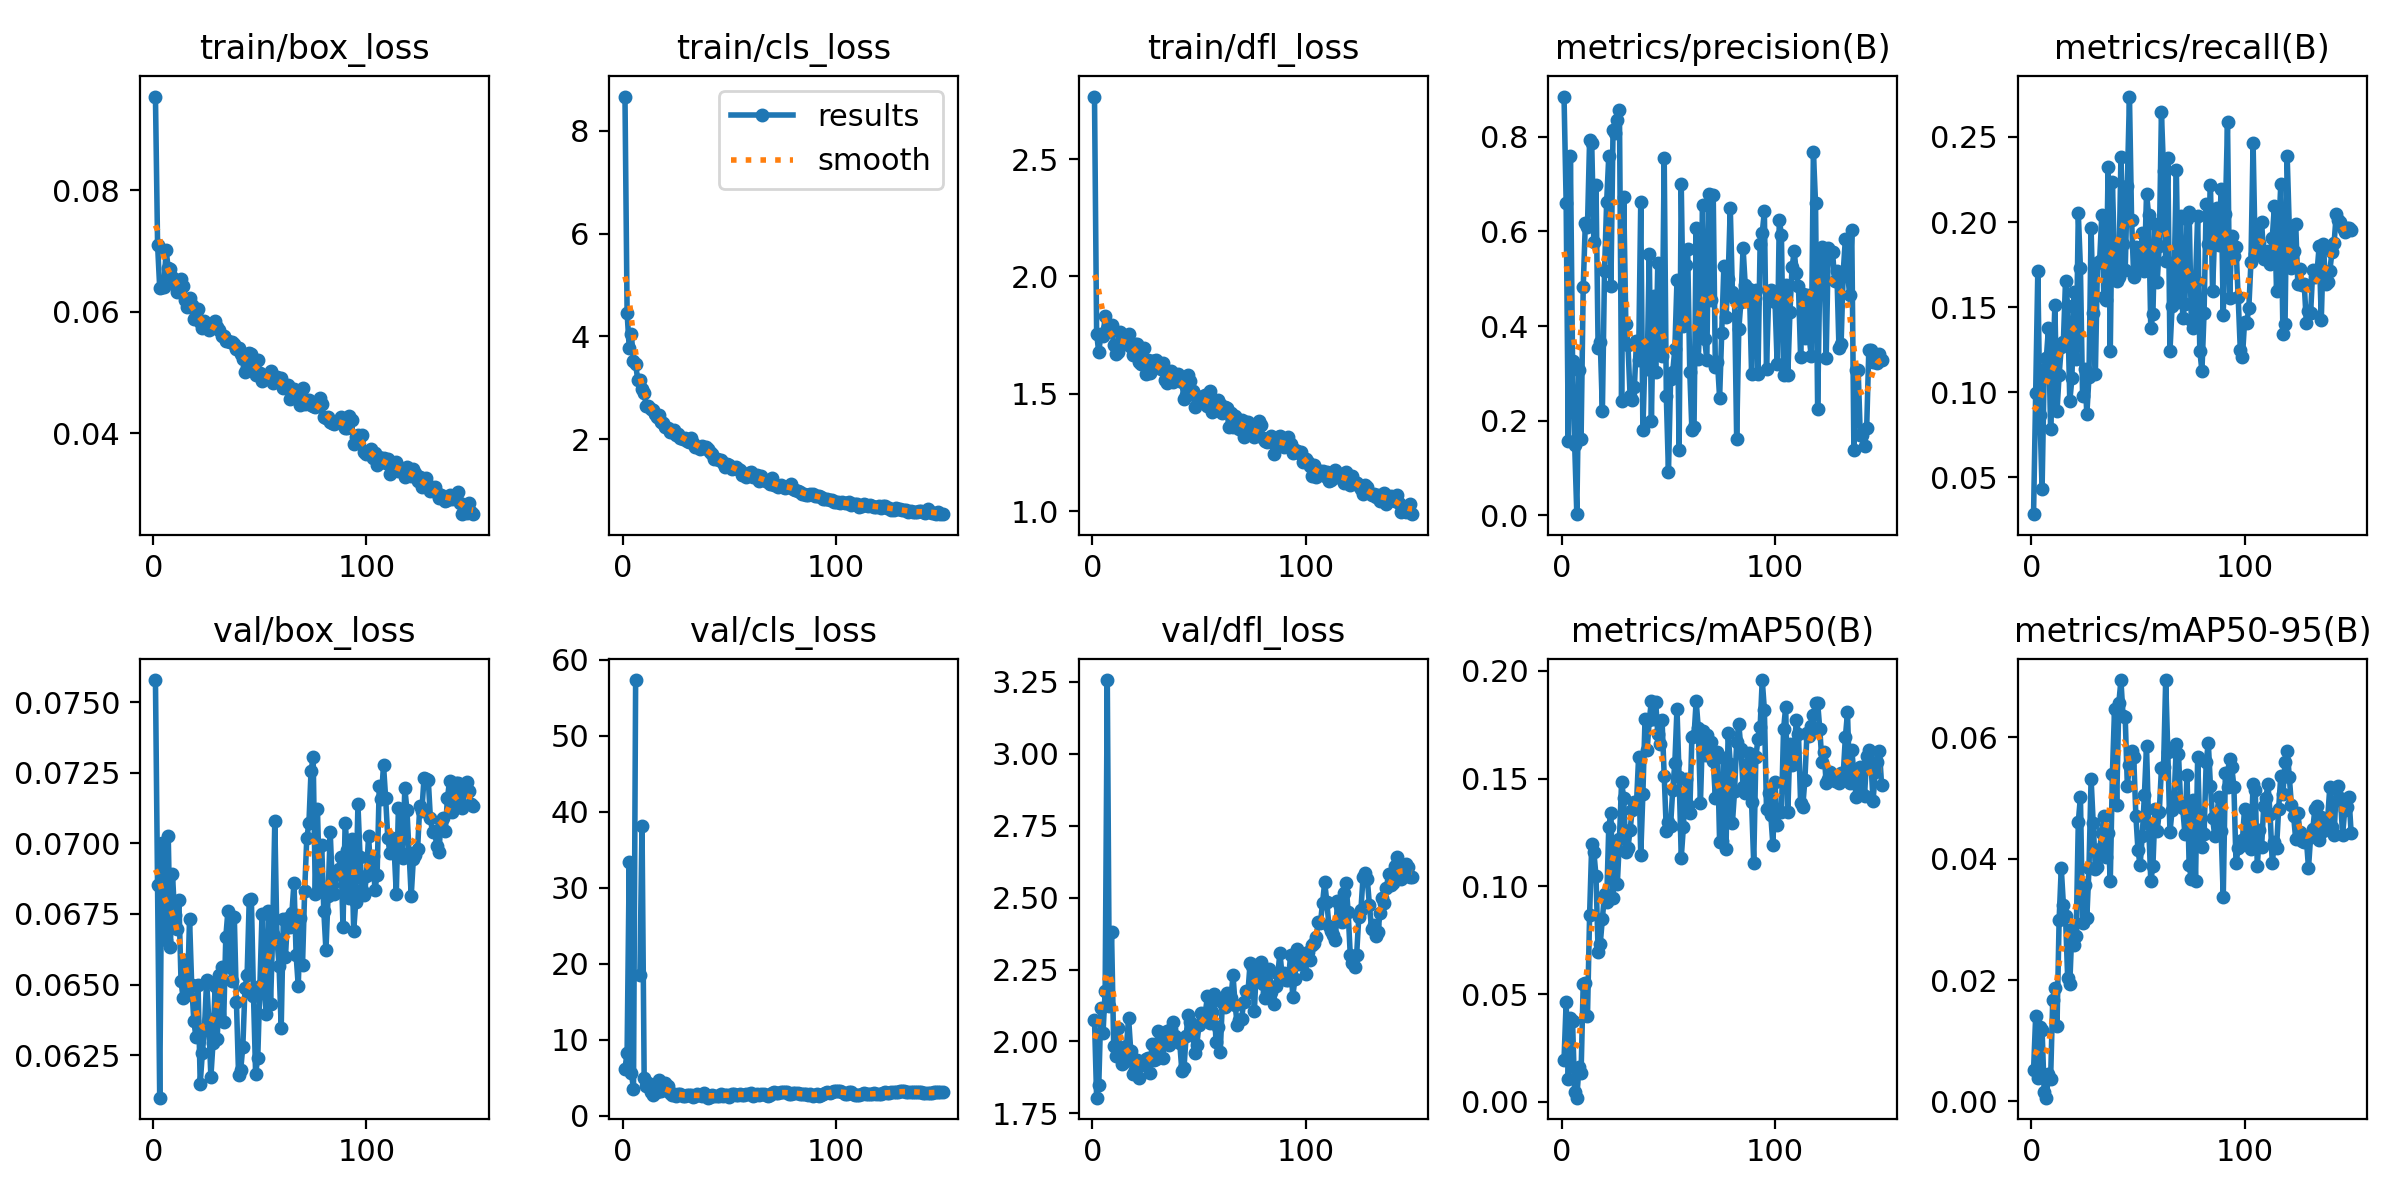

Values plotted in this chart, from the file beside it:
epoch, time, train/box_loss, train/cls_loss, train/dfl_loss, metrics/precision(B), metrics/recall(B), metrics/mAP50(B), metrics/mAP50-95(B), val/box_loss, val/cls_loss, val/dfl_loss, lr/pg0, lr/pg1, lr/pg2
1, 90.39, 0.09546, 8.667, 2.766, 0.8847, 0.0283, 0.01945, 0.00512, 0.07579, 6.184, 2.076, 0.0001545, 0.0001545, 0.0001545
2, 94.99, 0.07107, 4.452, 1.756, 0.6603, 0.09933, 0.04621, 0.01407, 0.06853, 8.313, 1.805, 0.0003161, 0.0003161, 0.0003161
3, 99.51, 0.06393, 3.777, 1.677, 0.1566, 0.1709, 0.01038, 0.00388, 0.06099, 33.42, 1.847, 0.0004754, 0.0004754, 0.0004754
4, 103.2, 0.06401, 4.04, 1.754, 0.7585, 0.08671, 0.03907, 0.01225, 0.07002, 5.643, 2.117, 0.0006326, 0.0006326, 0.0006326
5, 106.8, 0.06414, 3.514, 1.747, 0.3269, 0.04294, 0.03733, 0.0118, 0.06801, 3.544, 2.029, 0.0007877, 0.0007877, 0.0007877
6, 110.3, 0.07014, 3.458, 1.83, 0.1491, 0.1129, 0.00445, 0.00148, 0.06658, 57.33, 2.177, 0.000879, 0.000879, 0.000879
7, 114.1, 0.06714, 3.152, 1.776, 0.00264, 0.12, 0.00189, 0.00062, 0.07026, inf, 3.256, 0.000873, 0.000873, 0.000873
8, 117.7, 0.06713, 3.15, 1.769, 0.3078, 0.1378, 0.016, 0.00457, 0.06634, 18.49, 2.124, 0.000867, 0.000867, 0.000867
9, 121.4, 0.0658, 2.97, 1.793, 0.1618, 0.0784, 0.01324, 0.00365, 0.0689, 38.19, 2.38, 0.000861, 0.000861, 0.000861
10, 125, 0.06435, 2.897, 1.706, 0.4815, 0.1108, 0.05485, 0.01679, 0.06746, 5.036, 1.986, 0.000855, 0.000855, 0.000855
11, 128.8, 0.06333, 2.654, 1.67, 0.6177, 0.1513, 0.05527, 0.01865, 0.06697, 3.933, 1.949, 0.000849, 0.000849, 0.000849
12, 132.5, 0.06372, 2.641, 1.677, 0.6101, 0.0887, 0.03961, 0.01239, 0.06799, 4.324, 2.046, 0.000843, 0.000843, 0.000843
13, 136.2, 0.06536, 2.589, 1.762, 0.7931, 0.1102, 0.0867, 0.02994, 0.06511, 3.11, 1.964, 0.000837, 0.000837, 0.000837
14, 140, 0.06425, 2.564, 1.741, 0.7866, 0.1263, 0.1195, 0.03846, 0.06451, 2.795, 1.923, 0.000831, 0.000831, 0.000831
15, 143.8, 0.062, 2.482, 1.738, 0.5767, 0.1298, 0.1159, 0.03244, 0.06588, 3.322, 1.93, 0.000825, 0.000825, 0.000825
16, 147.3, 0.06084, 2.422, 1.71, 0.6981, 0.1655, 0.1047, 0.03058, 0.06462, 3.111, 1.986, 0.000819, 0.000819, 0.000819
17, 150.9, 0.06231, 2.463, 1.756, 0.3535, 0.1507, 0.06964, 0.02039, 0.06733, 4.722, 2.082, 0.000813, 0.000813, 0.000813
18, 154.4, 0.06105, 2.34, 1.699, 0.3672, 0.09452, 0.07341, 0.01934, 0.06499, 3.251, 1.967, 0.000807, 0.000807, 0.000807
19, 157.9, 0.05886, 2.307, 1.666, 0.2208, 0.1081, 0.08503, 0.02837, 0.06372, 3.499, 1.888, 0.000801, 0.000801, 0.000801
20, 161.3, 0.05987, 2.227, 1.712, 0.5163, 0.1586, 0.09645, 0.02575, 0.06314, 4.312, 1.902, 0.000795, 0.000795, 0.000795
21, 164.8, 0.0605, 2.225, 1.711, 0.6618, 0.1196, 0.09249, 0.02731, 0.06497, 3.871, 1.934, 0.000789, 0.000789, 0.000789
22, 168.7, 0.05839, 2.136, 1.637, 0.7593, 0.2052, 0.1277, 0.04608, 0.06149, 2.972, 1.873, 0.000783, 0.000783, 0.000783
23, 172.5, 0.05726, 2.134, 1.627, 0.4837, 0.1727, 0.1339, 0.0502, 0.06256, 2.779, 1.922, 0.000777, 0.000777, 0.000777
24, 176.2, 0.05852, 2.182, 1.696, 0.8147, 0.09802, 0.09476, 0.0294, 0.06342, 2.915, 1.917, 0.000771, 0.000771, 0.000771
25, 179.7, 0.05806, 2.078, 1.584, 0.808, 0.1138, 0.1181, 0.03564, 0.06515, 2.646, 1.937, 0.000765, 0.000765, 0.000765
26, 183.1, 0.05698, 2.095, 1.642, 0.8347, 0.08694, 0.1009, 0.03023, 0.06378, 2.833, 1.942, 0.000759, 0.000759, 0.000759
27, 187.8, 0.05742, 2.028, 1.59, 0.8568, 0.1088, 0.1218, 0.03841, 0.06172, 2.893, 1.89, 0.000753, 0.000753, 0.000753
28, 191.3, 0.05754, 2.003, 1.639, 0.2406, 0.1963, 0.1482, 0.05319, 0.06292, 2.544, 1.992, 0.000747, 0.000747, 0.000747
29, 195.9, 0.05847, 2.024, 1.641, 0.6717, 0.1464, 0.1411, 0.04581, 0.06495, 2.658, 1.936, 0.000741, 0.000741, 0.000741
30, 199.4, 0.05758, 1.967, 1.645, 0.4039, 0.111, 0.1158, 0.03831, 0.06308, 2.761, 1.937, 0.000735, 0.000735, 0.000735
31, 203.1, 0.05705, 1.935, 1.632, 0.359, 0.1762, 0.1178, 0.03862, 0.06532, 2.774, 2.037, 0.000729, 0.000729, 0.000729
32, 207.5, 0.05603, 2.025, 1.605, 0.2526, 0.1771, 0.1262, 0.04159, 0.06562, 2.73, 2.013, 0.000723, 0.000723, 0.000723
33, 211, 0.0561, 1.928, 1.63, 0.2438, 0.2039, 0.1354, 0.0442, 0.06366, 2.523, 1.943, 0.000717, 0.000717, 0.000717
34, 214.5, 0.05525, 1.848, 1.558, 0.2702, 0.1557, 0.1393, 0.04702, 0.06667, 2.584, 2.014, 0.000711, 0.000711, 0.000711
35, 217.9, 0.05524, 1.849, 1.548, 0.3679, 0.1539, 0.1384, 0.04021, 0.0676, 2.917, 2.037, 0.000705, 0.000705, 0.000705
36, 221.4, 0.05504, 1.799, 1.556, 0.3292, 0.2326, 0.1601, 0.04427, 0.06562, 2.745, 1.987, 0.000699, 0.000699, 0.000699
37, 224.8, 0.05506, 1.871, 1.596, 0.6621, 0.1243, 0.1145, 0.03629, 0.06513, 2.561, 2.042, 0.000693, 0.000693, 0.000693
38, 228.3, 0.05472, 1.826, 1.549, 0.1796, 0.2237, 0.1429, 0.05397, 0.06739, 2.949, 2.066, 0.000687, 0.000687, 0.000687
39, 232, 0.05391, 1.839, 1.578, 0.3382, 0.1767, 0.1774, 0.06464, 0.06437, 2.72, 2.018, 0.000681, 0.000681, 0.000681
40, 236, 0.05412, 1.805, 1.585, 0.3092, 0.1654, 0.1632, 0.04879, 0.06179, 2.383, 1.999, 0.000675, 0.000675, 0.000675
41, 239.4, 0.05309, 1.755, 1.572, 0.552, 0.1674, 0.1769, 0.0656, 0.06198, 2.416, 1.995, 0.000669, 0.000669, 0.000669
42, 243.2, 0.05221, 1.704, 1.549, 0.2003, 0.2383, 0.1861, 0.06938, 0.0628, 2.704, 1.897, 0.000663, 0.000663, 0.000663
43, 246.8, 0.05004, 1.604, 1.479, 0.464, 0.1872, 0.1774, 0.06352, 0.06486, 2.664, 1.909, 0.000657, 0.000657, 0.000657
44, 250.3, 0.05089, 1.609, 1.495, 0.3031, 0.1715, 0.1856, 0.06337, 0.06532, 2.664, 2.021, 0.000651, 0.000651, 0.000651
45, 253.7, 0.05319, 1.586, 1.578, 0.5336, 0.2214, 0.1709, 0.05205, 0.06799, 2.6, 2.093, 0.000645, 0.000645, 0.000645
46, 258.2, 0.05304, 1.593, 1.556, 0.3669, 0.2737, 0.1658, 0.05538, 0.06803, 2.882, 2.068, 0.000639, 0.000639, 0.000639
47, 261.6, 0.05211, 1.536, 1.513, 0.3374, 0.2013, 0.1771, 0.05778, 0.06461, 2.548, 2.036, 0.000633, 0.000633, 0.000633
48, 265.1, 0.04954, 1.46, 1.445, 0.7554, 0.1674, 0.1512, 0.05669, 0.06183, 2.792, 1.961, 0.000627, 0.000627, 0.000627
49, 268.6, 0.0521, 1.52, 1.49, 0.2512, 0.1851, 0.1258, 0.04711, 0.06241, 2.706, 1.989, 0.000621, 0.000621, 0.000621
50, 272.3, 0.04989, 1.5, 1.472, 0.09071, 0.1745, 0.1298, 0.04138, 0.06496, 2.51, 2.057, 0.000615, 0.000615, 0.000615
51, 275.8, 0.0486, 1.422, 1.471, 0.288, 0.1745, 0.1282, 0.03892, 0.06749, 2.92, 2.099, 0.000609, 0.000609, 0.000609
52, 279.2, 0.04902, 1.43, 1.481, 0.3034, 0.1938, 0.1449, 0.04372, 0.06483, 2.861, 2.08, 0.000603, 0.000603, 0.000603
53, 282.7, 0.04905, 1.453, 1.494, 0.3516, 0.1713, 0.1573, 0.05045, 0.06395, 2.751, 2.1, 0.000597, 0.000597, 0.000597
54, 286.1, 0.04938, 1.425, 1.45, 0.4966, 0.2163, 0.1825, 0.05859, 0.06762, 2.774, 2.158, 0.000591, 0.000591, 0.000591
55, 289.5, 0.05018, 1.392, 1.513, 0.1384, 0.2043, 0.1507, 0.04575, 0.0643, 2.89, 2.065, 0.000585, 0.000585, 0.000585
56, 292.9, 0.04831, 1.307, 1.424, 0.6994, 0.1375, 0.1133, 0.03633, 0.0668, 2.796, 2.103, 0.000579, 0.000579, 0.000579
57, 296.7, 0.04885, 1.328, 1.433, 0.3994, 0.1458, 0.1274, 0.03875, 0.07081, 2.747, 2.165, 0.000573, 0.000573, 0.000573
58, 300.2, 0.04919, 1.262, 1.456, 0.5293, 0.1988, 0.15, 0.04813, 0.06663, 2.901, 1.999, 0.000567, 0.000567, 0.000567
59, 303.7, 0.04875, 1.335, 1.472, 0.563, 0.1647, 0.1376, 0.04458, 0.06566, 2.845, 2.05, 0.000561, 0.000561, 0.000561
60, 307.1, 0.04907, 1.356, 1.455, 0.303, 0.1859, 0.134, 0.04775, 0.06345, 2.946, 1.962, 0.000555, 0.000555, 0.000555
... 90 more rows
